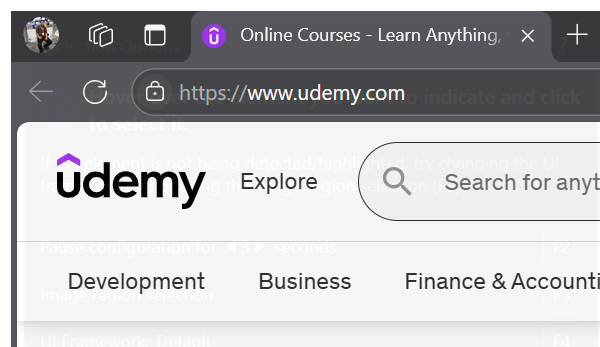
Workflow: Main

Step 1: Attach Browser 'msedge.exe Online' in window '*Udemy' (msedge.exe)
